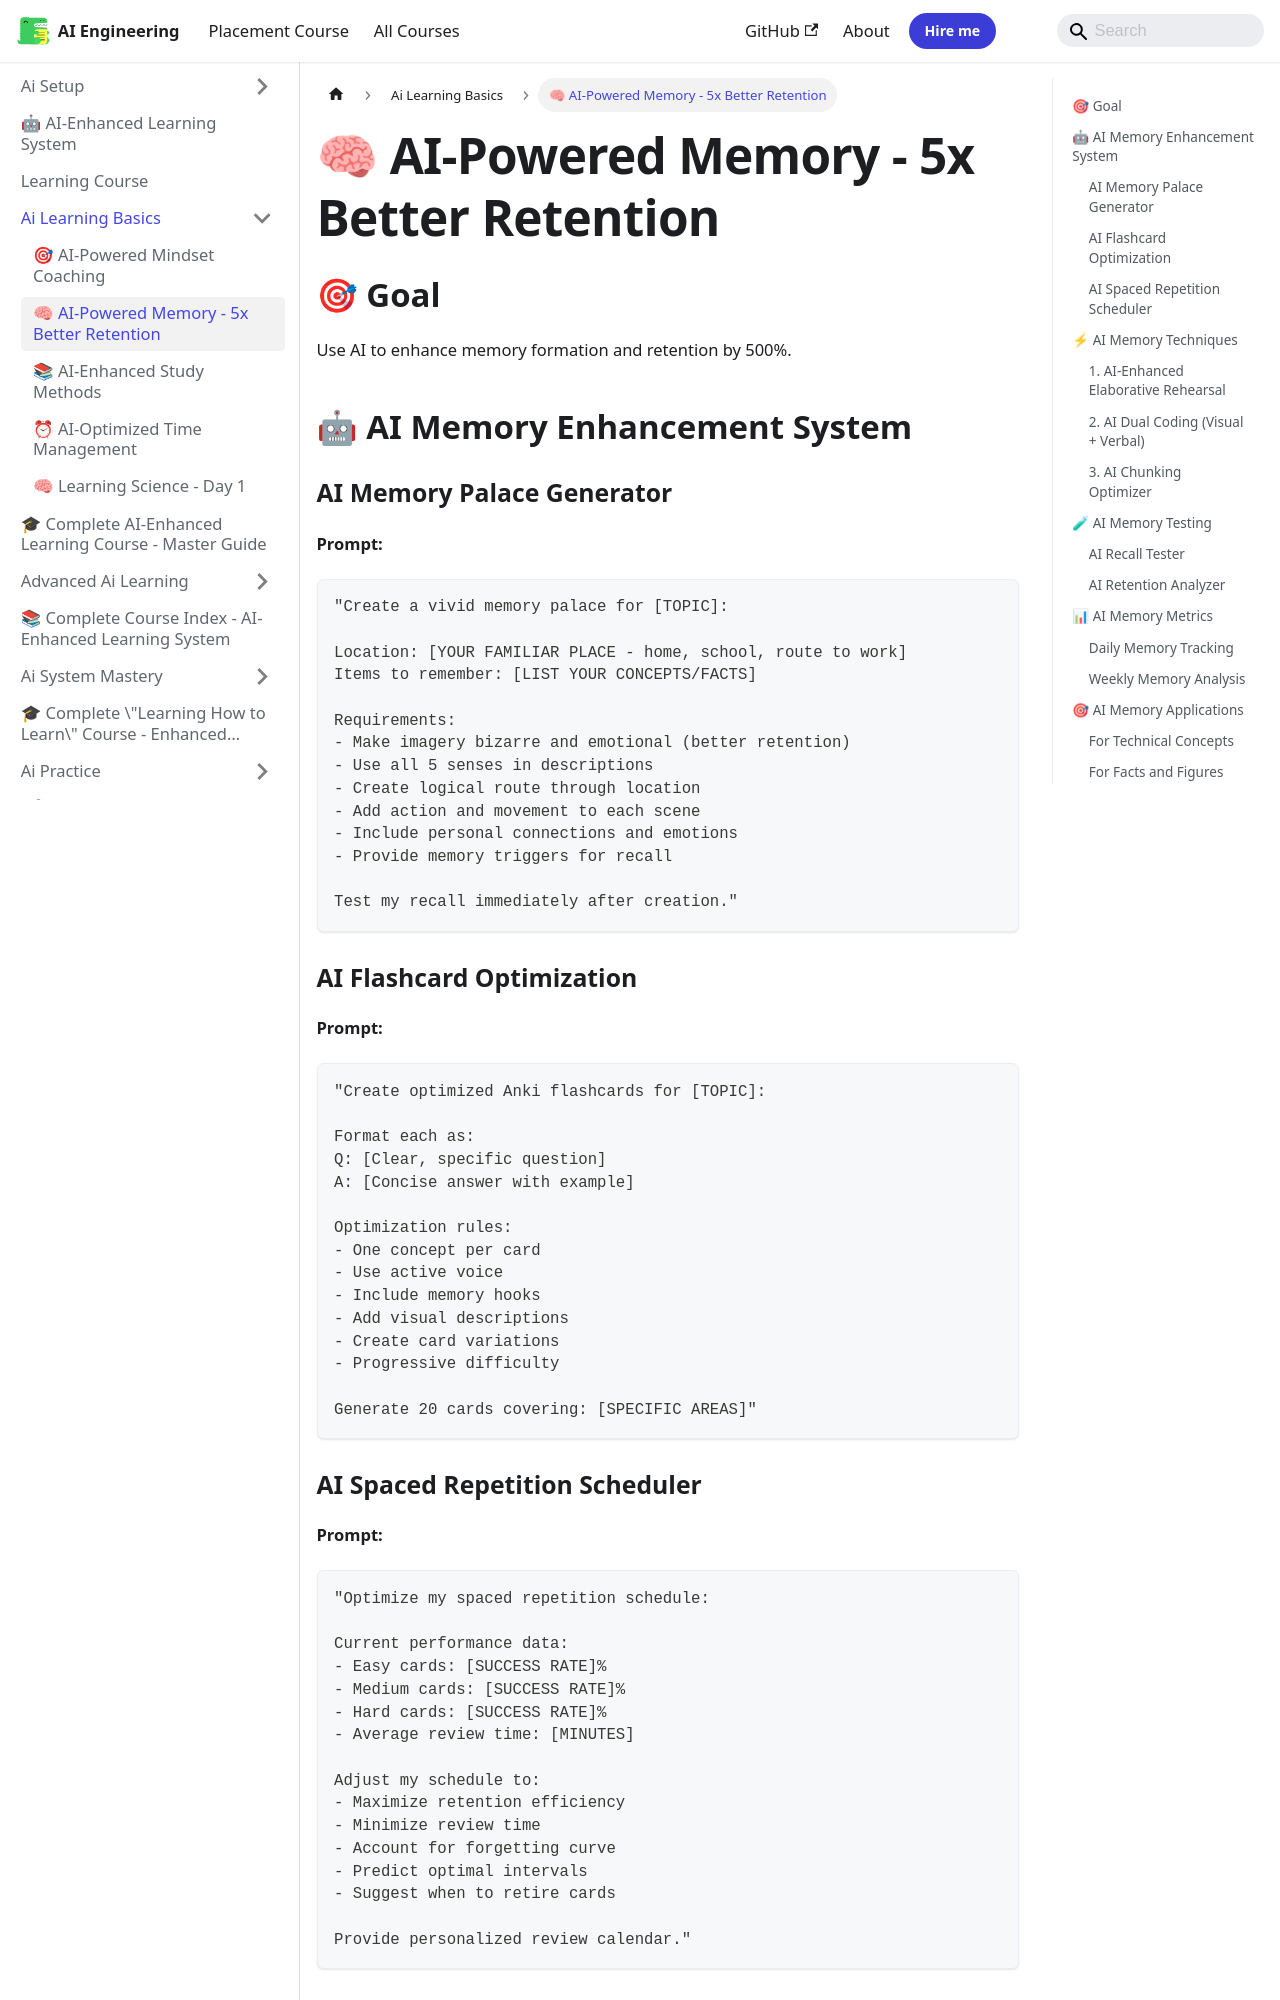

repository: Raushan666java/ai-engineering-journey · page: learning-course/02_AI_Learning_Basics/AI_Powered_Memory/index.html · generator: mkdocs

---
id: "AI_Powered_Memory"
slug: "/learning-course/02_AI_Learning_Basics/AI_Powered_Memory"
title: "🧠 AI-Powered Memory - 5x Better Retention"
sidebar_label: "🧠 AI-Powered Memory - 5x Better Retention"
sidebar_position: 2
description: "Use AI to enhance memory formation and retention by 500%."
---

## 🎯 Goal
Use AI to enhance memory formation and retention by 500%.

## 🤖 AI Memory Enhancement System

### AI Memory Palace Generator
**Prompt:**
```
"Create a vivid memory palace for [TOPIC]:

Location: [YOUR FAMILIAR PLACE - home, school, route to work]
Items to remember: [LIST YOUR CONCEPTS/FACTS]

Requirements:
- Make imagery bizarre and emotional (better retention)
- Use all 5 senses in descriptions
- Create logical route through location
- Add action and movement to each scene
- Include personal connections and emotions
- Provide memory triggers for recall

Test my recall immediately after creation."
```

### AI Flashcard Optimization
**Prompt:**
```
"Create optimized Anki flashcards for [TOPIC]:

Format each as:
Q: [Clear, specific question]
A: [Concise answer with example]

Optimization rules:
- One concept per card
- Use active voice
- Include memory hooks
- Add visual descriptions
- Create card variations
- Progressive difficulty

Generate 20 cards covering: [SPECIFIC AREAS]"
```
